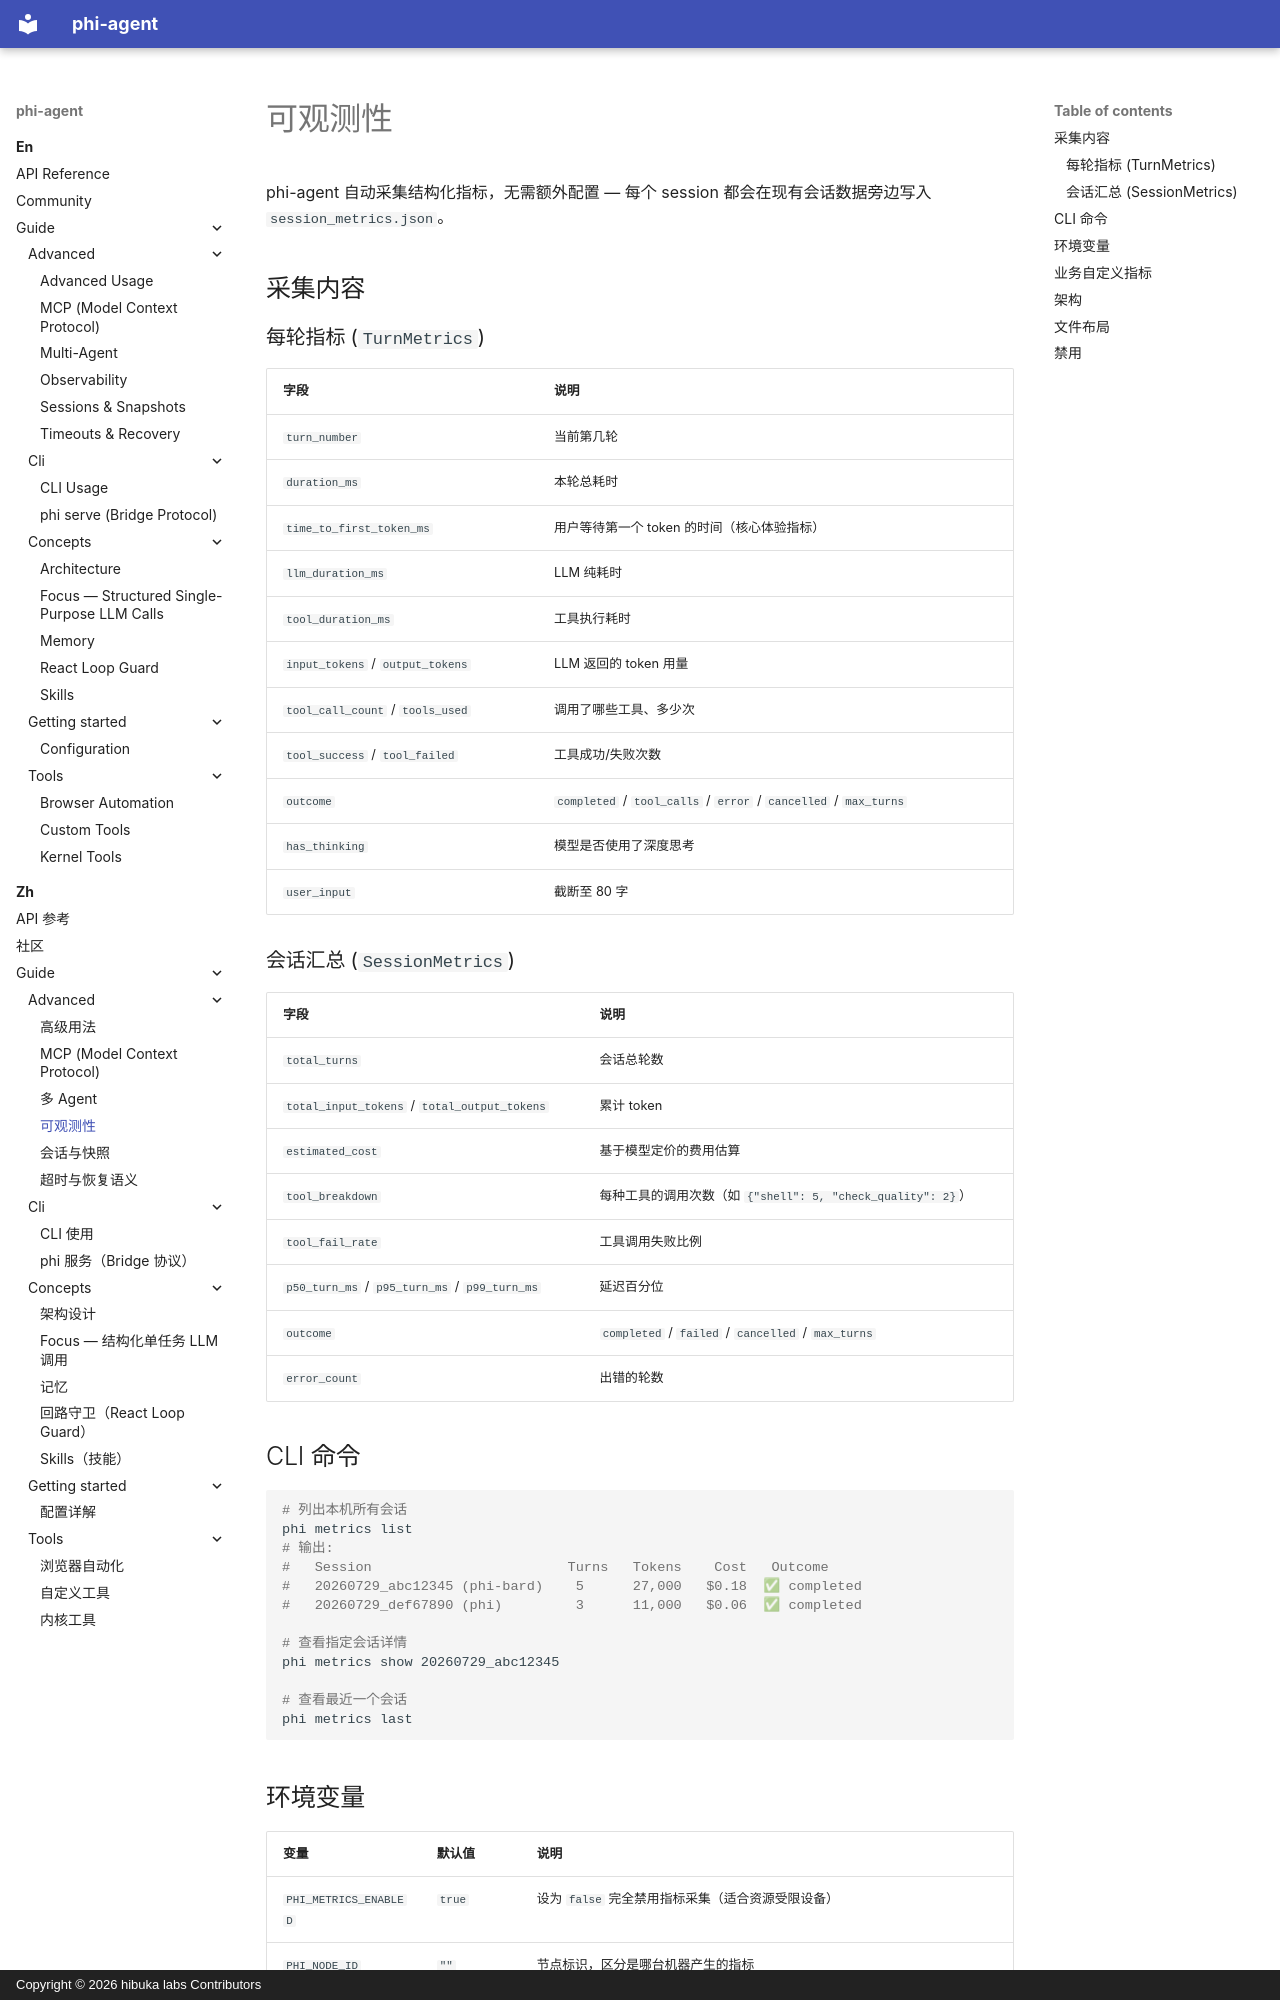

repository: hibuka-labs/phi-agent · page: zh/guide/advanced/observability/index.html · generator: mkdocs · copyright: Copyright © 2026 hibuka labs Contributors

---
description: "phi-agent 自动采集结构化指标：零配置，每个会话生成 session_metrics.json，记录 LLM 调用、工具执行与耗时。"
---

# 可观测性

phi-agent 自动采集结构化指标，无需额外配置 — 每个 session 都会在现有会话数据旁边写入 `session_metrics.json`。

## 采集内容

### 每轮指标 (`TurnMetrics`)

| 字段 | 说明 |
|-------|-------------|
| `turn_number` | 当前第几轮 |
| `duration_ms` | 本轮总耗时 |
| `time_to_first_token_ms` | 用户等待第一个 token 的时间（核心体验指标） |
| `llm_duration_ms` | LLM 纯耗时 |
| `tool_duration_ms` | 工具执行耗时 |
| `input_tokens` / `output_tokens` | LLM 返回的 token 用量 |
| `tool_call_count` / `tools_used` | 调用了哪些工具、多少次 |
| `tool_success` / `tool_failed` | 工具成功/失败次数 |
| `outcome` | `completed` / `tool_calls` / `error` / `cancelled` / `max_turns` |
| `has_thinking` | 模型是否使用了深度思考 |
| `user_input` | 截断至 80 字 |

### 会话汇总 (`SessionMetrics`)

| 字段 | 说明 |
|-------|-------------|
| `total_turns` | 会话总轮数 |
| `total_input_tokens` / `total_output_tokens` | 累计 token |
| `estimated_cost` | 基于模型定价的费用估算 |
| `tool_breakdown` | 每种工具的调用次数（如 `{"shell": 5, "check_quality": 2}`） |
| `tool_fail_rate` | 工具调用失败比例 |
| `p50_turn_ms` / `p95_turn_ms` / `p99_turn_ms` | 延迟百分位 |
| `outcome` | `completed` / `failed` / `cancelled` / `max_turns` |
| `error_count` | 出错的轮数 |

## CLI 命令

```bash
# 列出本机所有会话
phi metrics list
# 输出:
#   Session                        Turns   Tokens    Cost   Outcome
#   20260729_abc12345 (phi-bard)    5      27,000   $0.18  ✅ completed
#   20260729_def67890 (phi)         3      11,000   $0.06  ✅ completed

# 查看指定会话详情
phi metrics show 20260729_abc12345

# 查看最近一个会话
phi metrics last
```

## 环境变量

| 变量 | 默认值 | 说明 |
|----------|---------|-------------|
| `PHI_METRICS_ENABLED` | `true` | 设为 `false` 完全禁用指标采集（适合资源受限设备） |
| `PHI_NODE_ID` | `""` | 节点标识，区分是哪台机器产生的指标 |
| `PHI_COST_PER_1K_TOKENS` | 内置 | 自定义模型定价。格式：`输入费用,输出费用` 每千 token（如 `0.002,0.008`）。不设则使用内置的 Claude/GPT 定价表。 |
